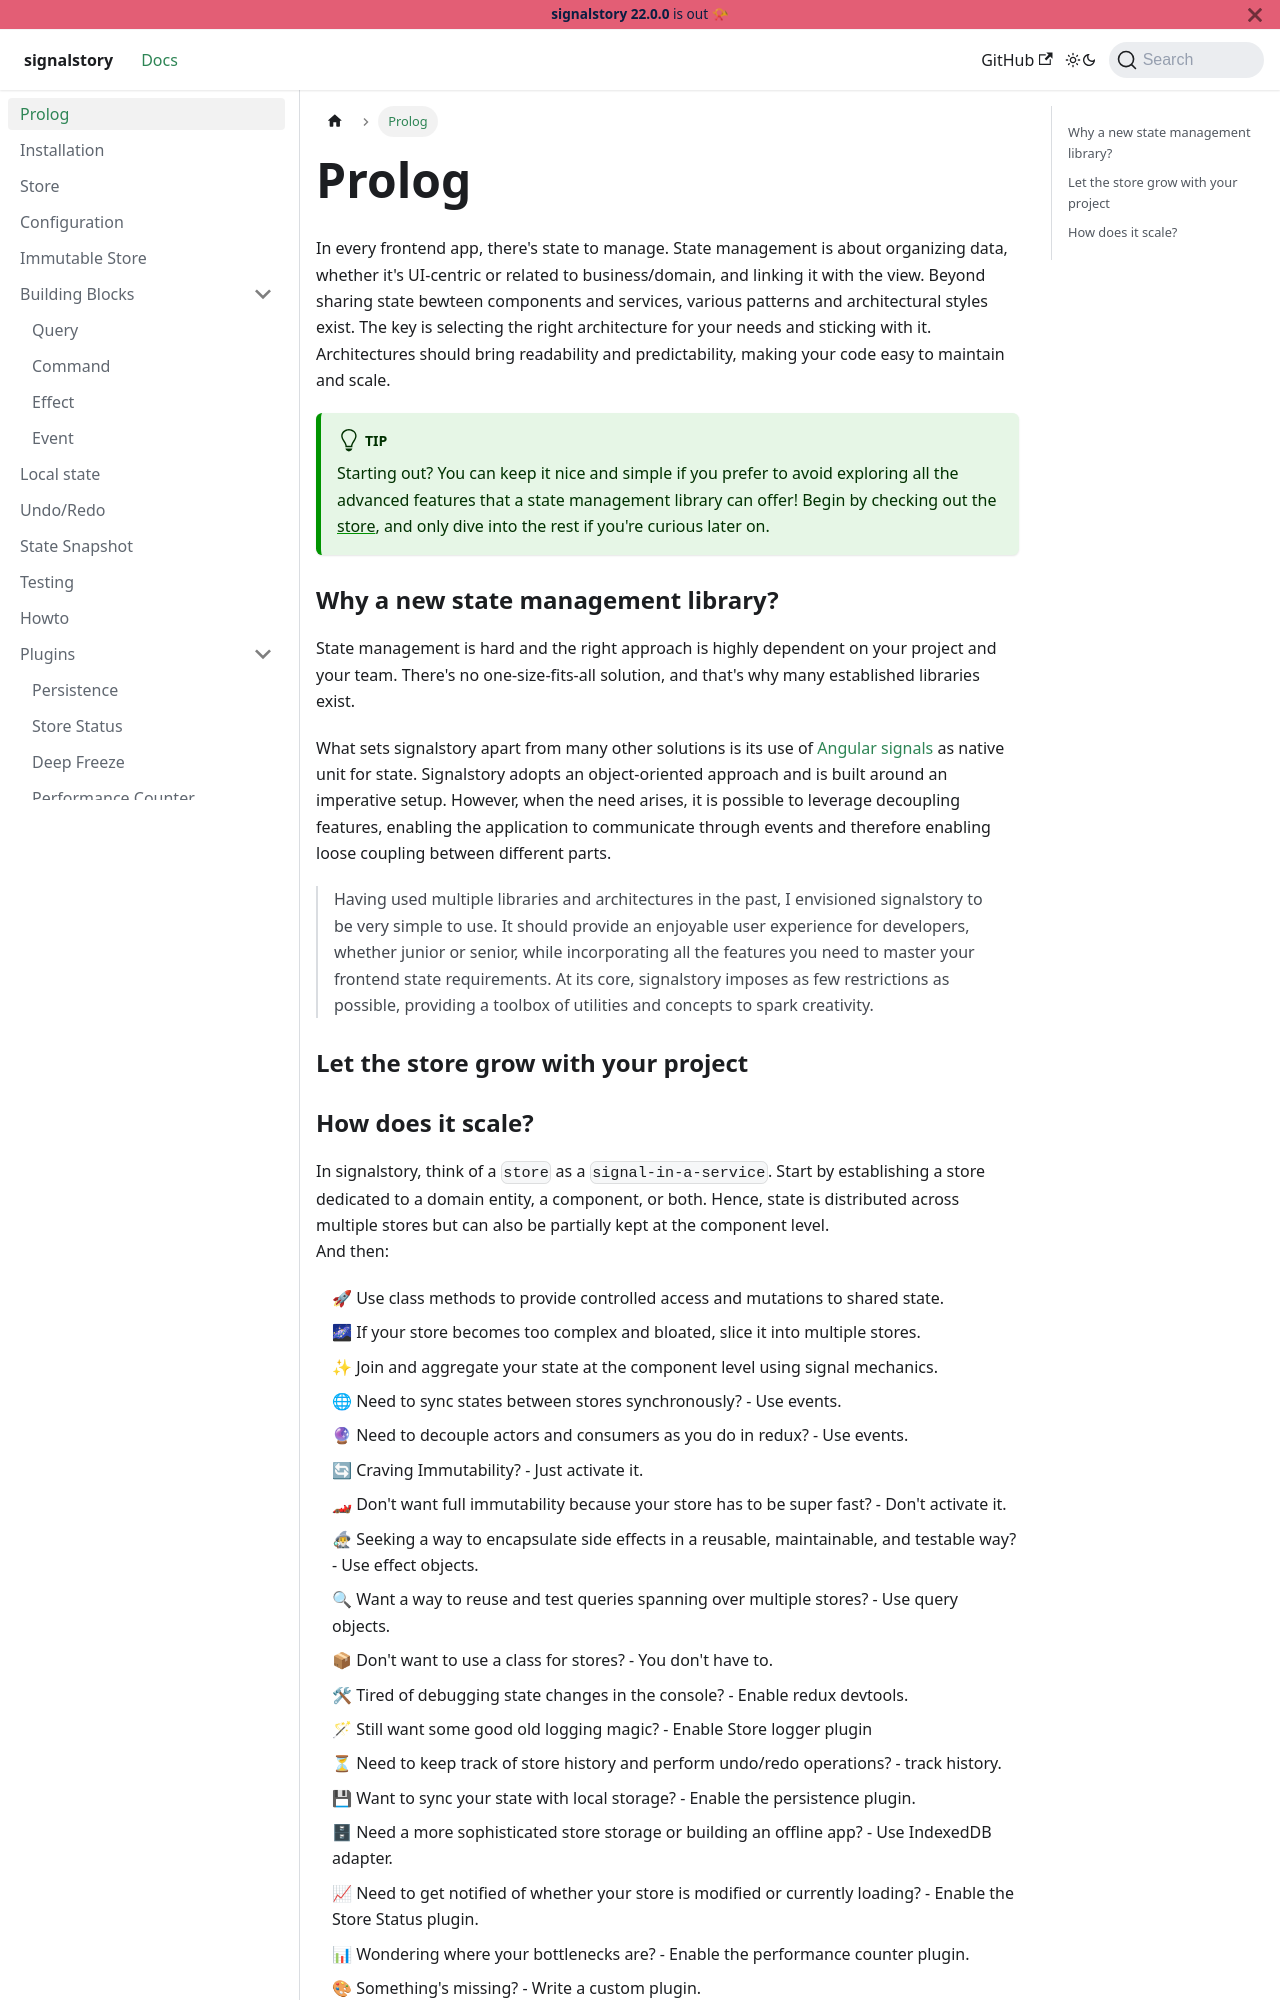

repository: zuriscript/signalstory · page: docs/prolog.html · generator: docusaurus

---
sidebar_position: 1
---

# Prolog

In every frontend app, there's state to manage. State management is about organizing data, whether it's UI-centric or related to business/domain, and linking it with the view. Beyond sharing state bewteen components and services, various patterns and architectural styles exist. The key is selecting the right architecture for your needs and sticking with it. Architectures should bring readability and predictability, making your code easy to maintain and scale.

:::tip
Starting out? You can keep it nice and simple if you prefer to avoid exploring all the advanced features that a state management library can offer! Begin by checking out the [store](./store.md), and only dive into the rest if you're curious later on.
:::

### Why a new state management library?

State management is hard and the right approach is highly dependent on your project and your team. There's no one-size-fits-all solution, and that's why many established libraries exist.

What sets signalstory apart from many other solutions is its use of [Angular signals](https://angular.io/guide/signals) as native unit for state. Signalstory adopts an object-oriented approach and is built around an imperative setup. However, when the need arises, it is possible to leverage decoupling features, enabling the application to communicate through events and therefore enabling loose coupling between different parts.

> Having used multiple libraries and architectures in the past, I envisioned signalstory to be very simple to use. It should provide an enjoyable user experience for developers, whether junior or senior, while incorporating all the features you need to master your frontend state requirements. At its core, signalstory imposes as few restrictions as possible, providing a toolbox of utilities and concepts to spark creativity.

### Let the store grow with your project

import ThemedImage from '@theme/ThemedImage';
import { useWindowSize } from '@docusaurus/theme-common';
import useBaseUrl from '@docusaurus/useBaseUrl';

<ThemedImage
alt="Code Hero image"
sources={{
    light: useBaseUrl(
      useWindowSize() === 'mobile'
        ? '/img/code_evolve_portrait_light.png'
        : '/img/code_evolve_landscape_light.png'
    ),
    dark: useBaseUrl(
      useWindowSize() === 'mobile'
        ? '/img/code_evolve_portrait_dark.png'
        : '/img/code_evolve_landscape_dark.png'
    ),
  }}
/>
